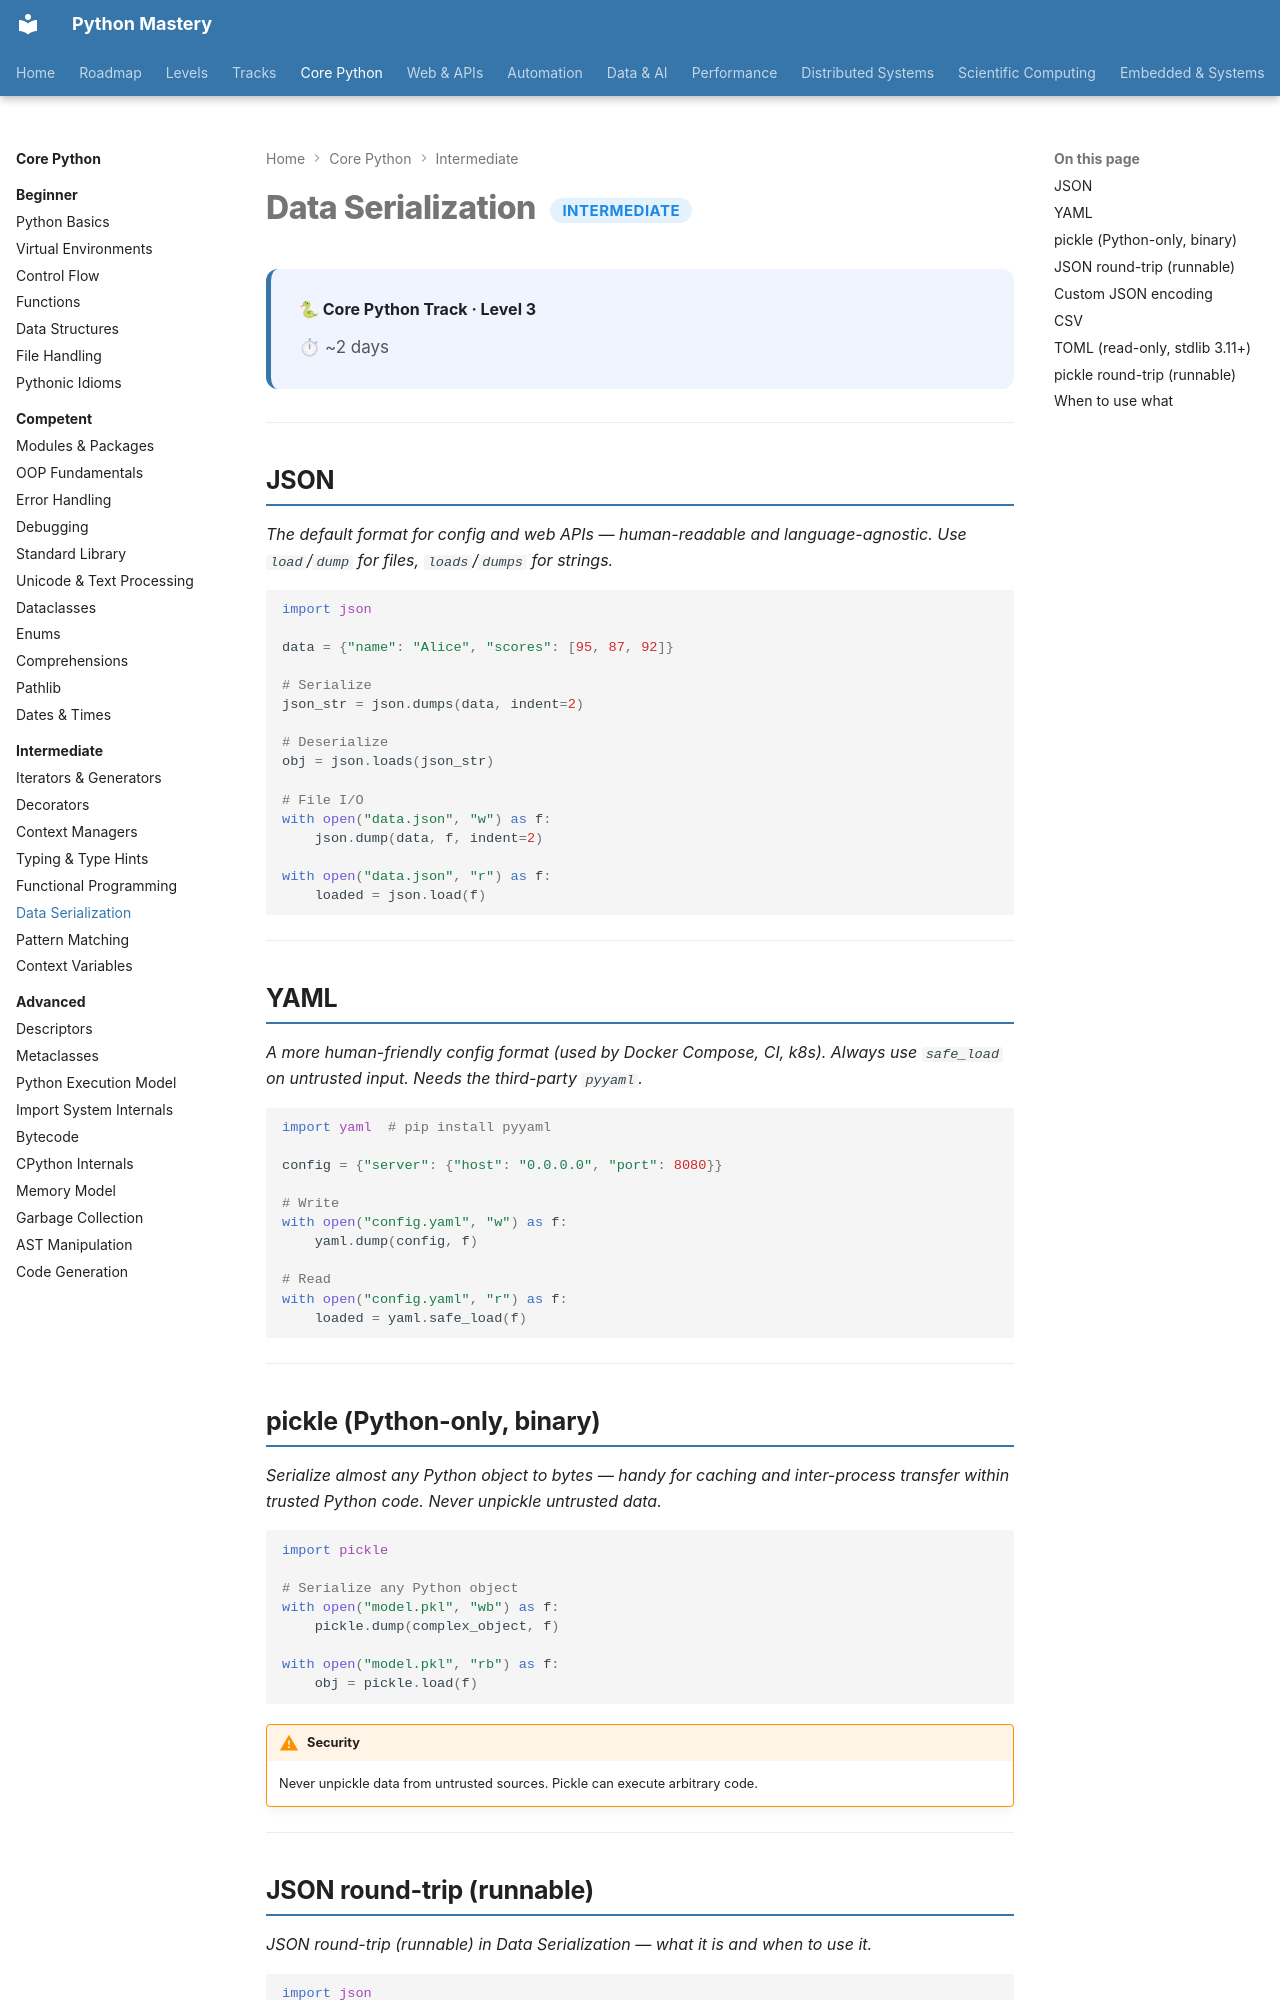

repository: SSnp75/PythonMastery-Site · page: core/intermediate/data-serialization/index.html · generator: mkdocs

---
title: Data Serialization
description: JSON, YAML, pickle, msgpack and data interchange formats
---

# Data Serialization <span class="pm-badge pm-badge-intermediate">Intermediate</span>

<div class="pm-topic-header">
  <strong>🐍 Core Python Track · Level 3</strong>
  <div class="pm-topic-meta">
    <span>⏱ ~2 days</span>
  </div>
</div>

---

## JSON

*The default format for config and web APIs — human-readable and language-agnostic. Use `load`/`dump` for files, `loads`/`dumps` for strings.*

```python
import json

data = {"name": "Alice", "scores": [95, 87, 92]}

# Serialize
json_str = json.dumps(data, indent=2)

# Deserialize
obj = json.loads(json_str)

# File I/O
with open("data.json", "w") as f:
    json.dump(data, f, indent=2)

with open("data.json", "r") as f:
    loaded = json.load(f)
```

---

## YAML

*A more human-friendly config format (used by Docker Compose, CI, k8s). Always use `safe_load` on untrusted input. Needs the third-party `pyyaml`.*

```python
import yaml  # pip install pyyaml

config = {"server": {"host": "0.0.0.0", "port": 8080}}

# Write
with open("config.yaml", "w") as f:
    yaml.dump(config, f)

# Read
with open("config.yaml", "r") as f:
    loaded = yaml.safe_load(f)
```

---

## pickle (Python-only, binary)

*Serialize almost any Python object to bytes — handy for caching and inter-process transfer within trusted Python code. Never unpickle untrusted data.*

```python
import pickle

# Serialize any Python object
with open("model.pkl", "wb") as f:
    pickle.dump(complex_object, f)

with open("model.pkl", "rb") as f:
    obj = pickle.load(f)
```

!!! warning "Security"
    Never unpickle data from untrusted sources. Pickle can execute arbitrary code.

---
